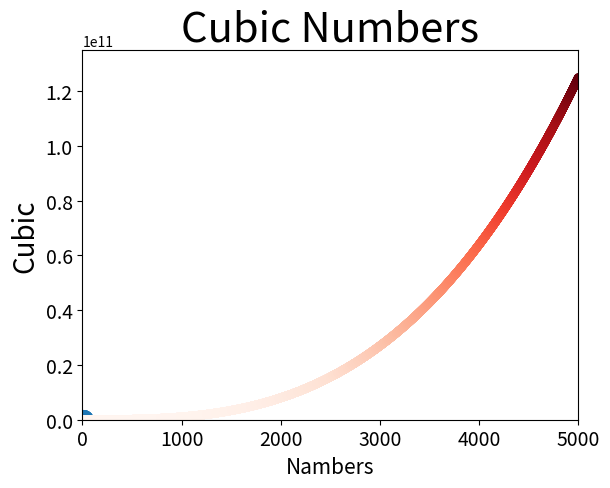

Python code for this plot:
import matplotlib.pyplot as plt

# построение линии на граффике
import_values = [1, 2, 3, 4, 5]
squares = [1, 4, 9, 16, 25]
# Изменение ширины линии диаграммы
plt.plot(import_values, squares, linewidth=5)
# Назначение имени диаграммы, и размера ширифта
plt.title("Square Numbers", fontsize=24)
# название по оси X
plt.xlabel("Value", fontsize=14)
# название по оси Y
plt.ylabel("Square of Value", fontsize=14)
# оформление дилений на граффике
plt.tick_params(axis='both', labelsize=14)
# вывод изображения граффика
plt.show()

# Построение точек на граффике
x_values = [1, 2, 3, 4, 5]
y_values = [1, 4, 9, 16, 25]
plt.scatter(x_values, y_values, s=200)
# s задает размер точкек
plt.title("Square Numbers", fontsize=24)
plt.xlabel("Value", fontsize=14)
plt.ylabel("Square of Value", fontsize=14)
# назнаечение размера ширифта делений на осях
plt.tick_params(axis='both', which='major', labelsize=14)
plt.show()

# Автоматическое вычесление данных

x_values = list(range(1, 1001))
y_values = [x**2 for x in x_values]

plt.scatter(x_values, y_values, c=y_values,cmap=plt.cm.Reds, edgecolors='none', s=40)
plt.title("Square Numbers", fontsize=24)
plt.xlabel("Value", fontsize=14)
plt.ylabel("Square of Value", fontsize=14)
plt.tick_params(axis='both', which='major', labelsize=14)


plt.show()

x_values = [1, 2, 3, 4, 5]
y_values = [1, 8, 27, 64, 125]

plt.plot(x_values, y_values, linewidth=7)
plt.title("Cubic Numbers", fontsize=30)
plt.xlabel("Nambers", fontsize=15)
plt.ylabel("Cubic", fontsize=20)
plt.tick_params(labelsize=14)
plt.show()

x_values = list(range(1, 5001))
y_values = [x**3 for x in x_values]
print(y_values)

plt.scatter(x_values, y_values, linewidth=7, c=y_values, cmap=plt.cm.Reds, edgecolors='none', s=40 )
plt.title("Cubic Numbers", fontsize=30)
plt.xlabel("Nambers", fontsize=15)
plt.ylabel("Cubic", fontsize=20)
plt.tick_params(labelsize=14)
plt.axis([0, 5000, 0, 135000000000])
plt.show()

